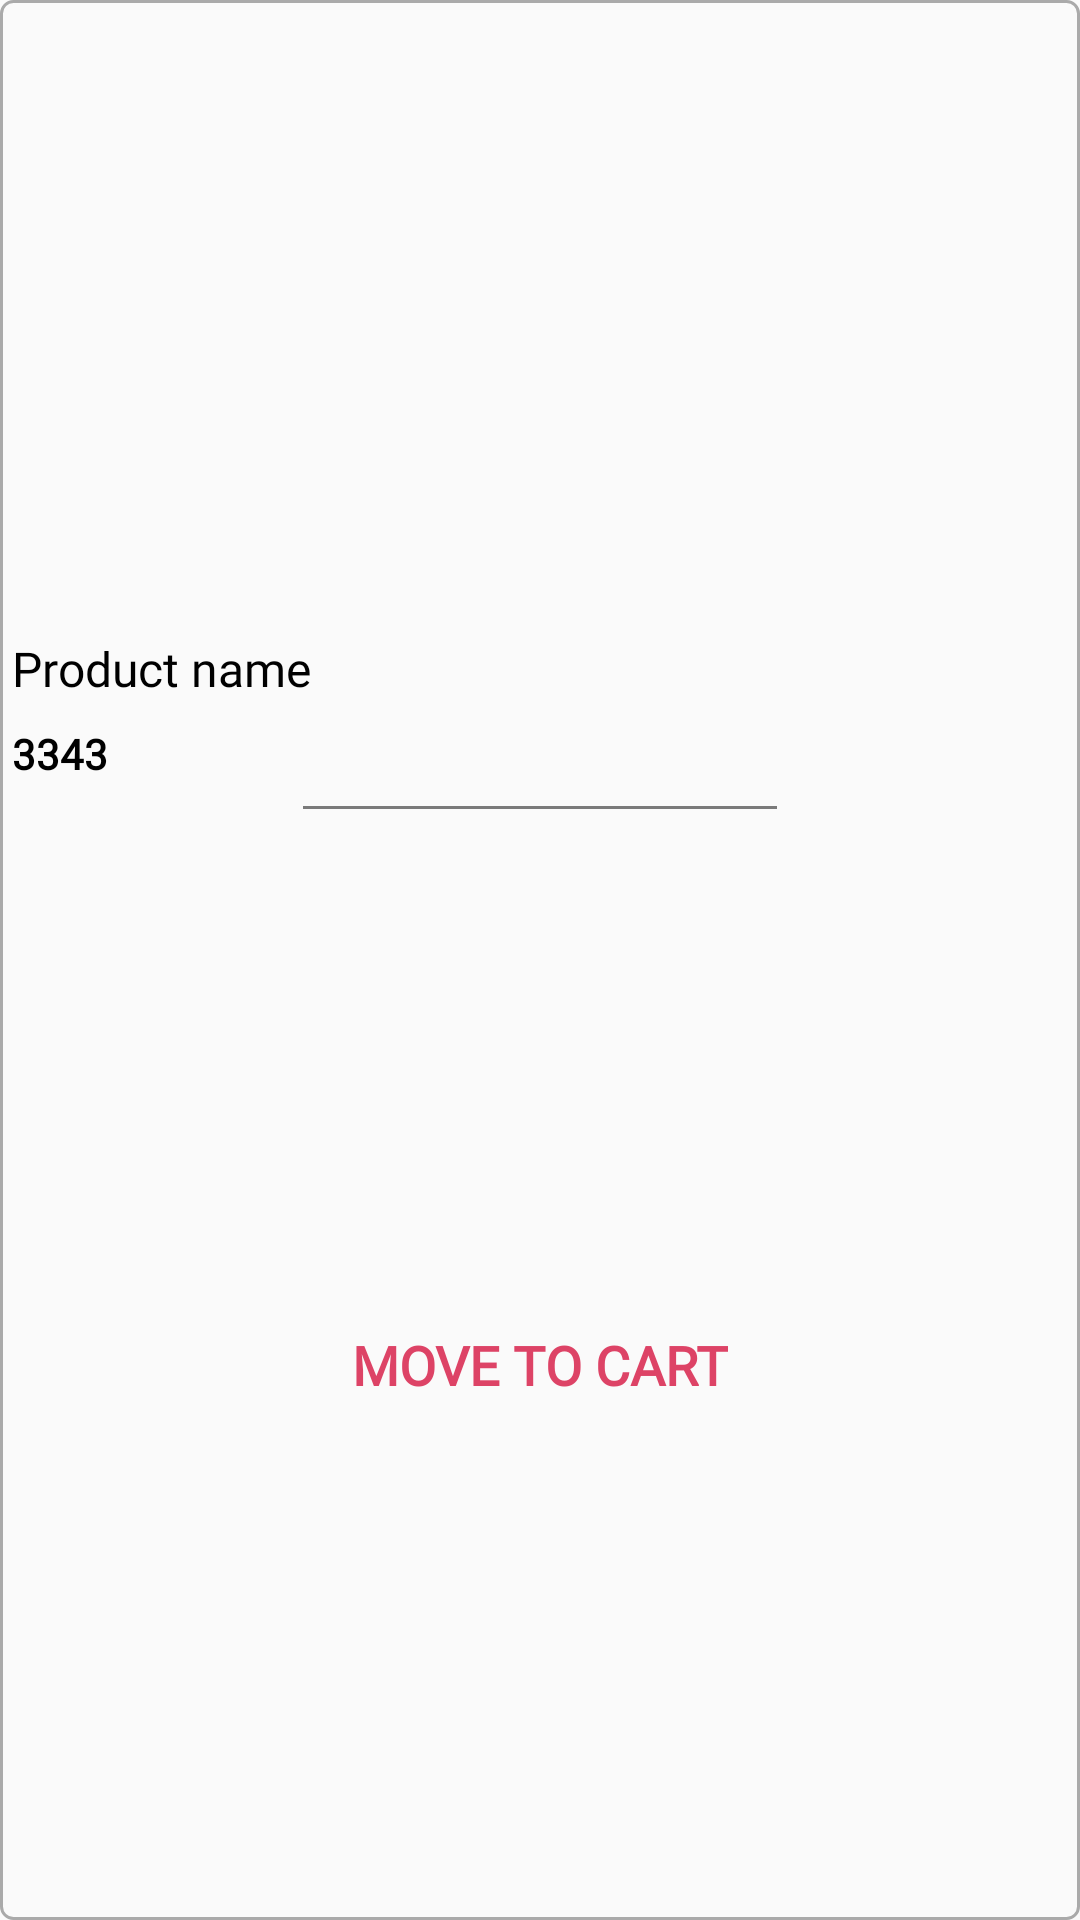

Write the Android layout XML for this screen, with the resource values it uses.
<!-- AndroidManifest.xml: application theme Theme.ApniDukan -->
<!-- res/layout/wishlist_product_row_item.xml -->
<?xml version="1.0" encoding="utf-8"?>
<androidx.constraintlayout.widget.ConstraintLayout xmlns:android="http://schemas.android.com/apk/res/android"
    xmlns:app="http://schemas.android.com/apk/res-auto"
    xmlns:tools="http://schemas.android.com/tools"
    android:layout_width="wrap_content"
    android:layout_height="wrap_content"
    android:background="@drawable/wishlist_row_iitem_bg">

    <ImageView
        android:id="@+id/wishlistProductImageView"
        android:layout_width="150dp"
        android:layout_height="200dp"
        android:layout_marginStart="4dp"
        android:layout_marginTop="4dp"
        android:layout_marginEnd="4dp"
        app:layout_constraintEnd_toEndOf="parent"
        app:layout_constraintStart_toStartOf="parent"
        app:layout_constraintTop_toTopOf="parent"
        app:srcCompat="@drawable/category2" />

    <TextView
        android:id="@+id/wishlistProductNameTextView"
        android:layout_width="wrap_content"
        android:layout_height="wrap_content"
        android:layout_marginStart="4dp"
        android:layout_marginTop="8dp"
        android:fontFamily="@font/open_sans"
        android:text="Product name"
        android:textColor="@color/black"
        android:textSize="16sp"
        app:layout_constraintStart_toStartOf="parent"
        app:layout_constraintTop_toBottomOf="@+id/wishlistProductImageView" />

    <TextView
        android:id="@+id/WishListProductPrice"
        android:layout_width="wrap_content"
        android:layout_height="wrap_content"
        android:layout_marginStart="4dp"
        android:layout_marginTop="8dp"
        android:fontFamily="@font/open_sans"
        android:text="3343"
        android:textColor="@color/black"
        android:textStyle="bold"
        app:layout_constraintStart_toStartOf="parent"
        app:layout_constraintTop_toBottomOf="@+id/wishlistProductNameTextView" />

    <View
        android:id="@+id/view6"
        android:layout_width="158dp"
        android:layout_height="1dp"
        android:layout_marginTop="8dp"
        android:background="#7A7A7A"
        app:layout_constraintEnd_toEndOf="@+id/wishlistProductImageView"
        app:layout_constraintStart_toStartOf="@+id/wishlistProductImageView"
        app:layout_constraintTop_toBottomOf="@+id/WishListProductPrice" />

    <TextView
        android:id="@+id/whishlistMoveToCartTextView"
        android:layout_width="wrap_content"
        android:layout_height="wrap_content"
        android:layout_marginTop="8dp"
        android:layout_marginBottom="8dp"
        android:fontFamily="@font/open_sans"
        android:text="MOVE TO CART"
        android:textColor="#DD4366"
        android:textSize="18sp"
        android:textStyle="bold"
        app:layout_constraintBottom_toBottomOf="parent"
        app:layout_constraintEnd_toEndOf="@+id/wishlistProductImageView"
        app:layout_constraintStart_toStartOf="@+id/wishlistProductImageView"
        app:layout_constraintTop_toBottomOf="@+id/view6" />

    <ImageView
        android:id="@+id/closeImageView"
        android:layout_width="24dp"
        android:layout_height="24dp"
        android:layout_marginTop="8dp"
        android:layout_marginEnd="8dp"
        app:layout_constraintEnd_toEndOf="parent"
        app:layout_constraintTop_toTopOf="@+id/wishlistProductImageView"
        app:srcCompat="@drawable/cancel" />
</androidx.constraintlayout.widget.ConstraintLayout>
<!-- resources referenced by this layout -->
<resources>
  <color name="black">#FF000000</color>
  <!-- drawable wishlist_row_iitem_bg (drawable) -->
  <?xml version="1.0" encoding="utf-8"?>
  <shape xmlns:android="http://schemas.android.com/apk/res/android">
      <stroke
          android:width="1dp"
          android:color="#AAAAAA"/>
      <corners
          android:radius="4dp"
          />
  </shape>
  <style name="Theme.ApniDukan" parent="Theme.AppCompat.Light.NoActionBar">
          
          <item name="colorPrimary">@color/purple_500</item>
          <item name="colorPrimaryVariant">@color/purple_700</item>
          <item name="colorOnPrimary">@color/white</item>
          
          <item name="colorSecondary">@color/teal_200</item>
          <item name="colorSecondaryVariant">@color/teal_700</item>
          <item name="colorOnSecondary">@color/black</item>
          
          <item name="android:statusBarColor" tools:targetApi="l">?attr/colorPrimaryVariant</item>
          
      </style>
  <color name="purple_500">#FF6200EE</color>
  <color name="purple_700">#D3D3D3</color>
  <color name="white">#FFFFFFFF</color>
  <color name="teal_200">#FF03DAC5</color>
  <color name="teal_700">#FF018786</color>
</resources>
